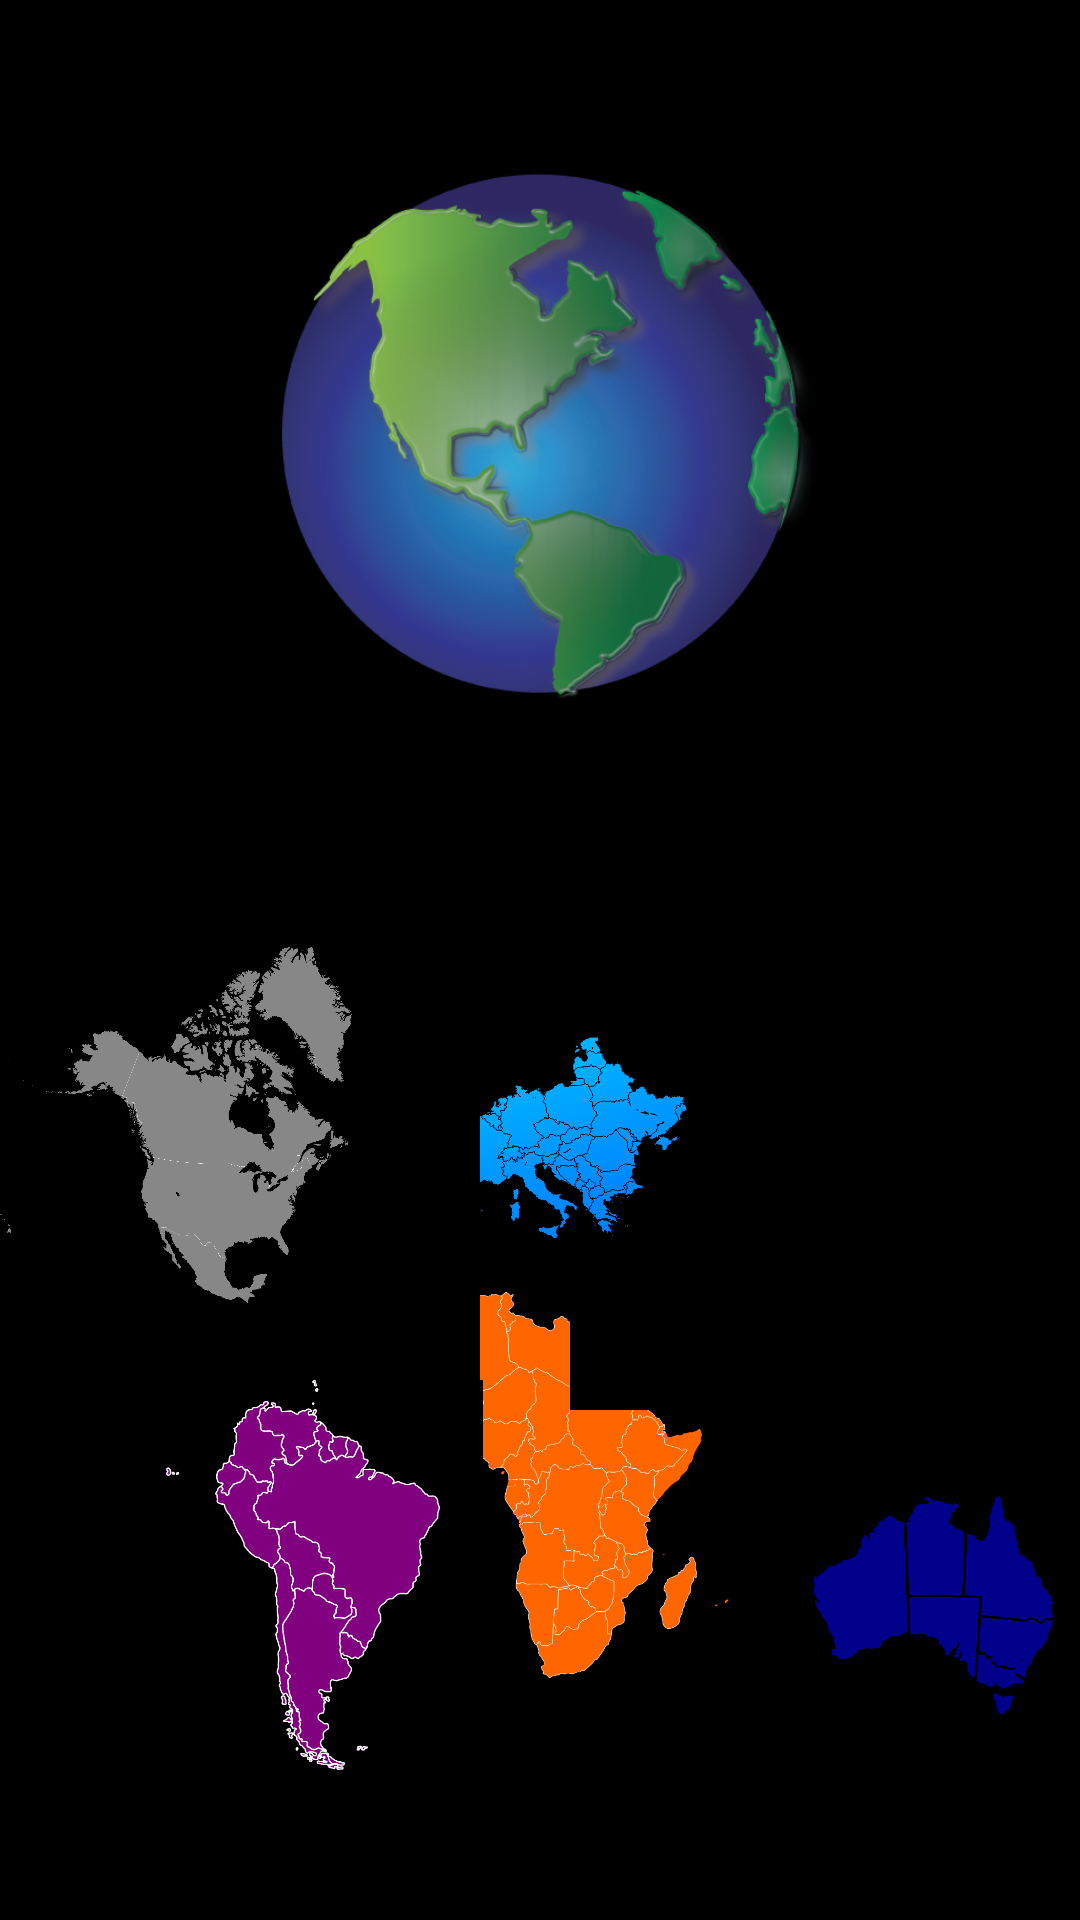

Layout XML and referenced resources for this Android screen:
<!-- AndroidManifest.xml: application theme Theme.SeniorProject -->
<!-- res/layout/activity_global.xml -->
<?xml version="1.0" encoding="utf-8"?>
<RelativeLayout xmlns:android="http://schemas.android.com/apk/res/android"
    xmlns:app="http://schemas.android.com/apk/res-auto"
    xmlns:tools="http://schemas.android.com/tools"
    android:layout_width="match_parent"
    android:layout_height="match_parent"
    tools:context=".globalActivity"
    android:background="@color/black"
    >

    <ImageButton
        android:id="@+id/advice"
        android:layout_width="50dp"
        android:layout_height="50dp"
        android:layout_alignParentLeft="true"
        android:layout_marginLeft="10dp"

        android:layout_marginTop="10dp"
        android:background="@drawable/advice"
        android:contentDescription="@string/swipeleft_tip">

    </ImageButton>

    <ImageButton
        android:id="@+id/buttonWorld"
        android:layout_width="300dp"
        android:layout_height="300dp"
        android:layout_alignParentTop="true"
        android:layout_centerInParent="true"
        android:background="@color/black"
        android:scaleType="centerInside"
        android:src="@drawable/world">


    </ImageButton>

    <RelativeLayout
        android:layout_below="@+id/buttonWorld"
        android:id="@+id/layoutContinents"
        android:layout_width="wrap_content"
        android:layout_height="wrap_content"
        android:layout_centerInParent="true"
        android:background="@color/black">

        <ImageButton
            android:id="@+id/buttonAfrica"
            android:layout_width="130dp"
            android:layout_height="130dp"
            android:layout_below="@+id/buttonEurope"

            android:layout_centerInParent="true"
            android:background="@color/black"
            android:scaleType="centerInside"
            android:src="@drawable/africa">


        </ImageButton>

        <ImageButton
            android:id="@+id/buttonAustralia"
            android:layout_width="80dp"
            android:layout_height="80dp"
            android:layout_below="@+id/buttonAsia"

            android:layout_alignParentRight="true"
            android:layout_marginTop="25dp"
            android:layout_marginRight="9dp"
            android:background="@color/black"
            android:scaleType="centerInside"
            android:src="@drawable/australia"

            >


        </ImageButton>

        <ImageButton
            android:id="@+id/buttonAsia"
            android:layout_width="170dp"
            android:layout_height="170dp"
            android:layout_alignParentRight="true"
            android:background="@color/black"

            android:scaleType="centerInside"
            android:src="@drawable/asia">


        </ImageButton>

        <ImageButton
            android:id="@+id/buttonEurope"
            android:layout_width="100dp"
            android:layout_height="100dp"
            android:layout_alignParentTop="true"


            android:layout_centerInParent="true"
            android:layout_marginTop="30dp"
            android:background="@color/black"
            android:scaleType="centerInside"
            android:src="@drawable/europe">


        </ImageButton>

        <ImageButton
            android:id="@+id/buttonNorth"
            android:layout_width="160dp"
            android:layout_height="160dp"
            android:layout_alignParentLeft="true"
            android:layout_marginLeft="0dp"

            android:background="@color/black"
            android:scaleType="centerInside"
            android:src="@drawable/north">


        </ImageButton>

        <ImageButton
            android:id="@+id/buttonSouth"
            android:layout_width="120dp"
            android:layout_height="130dp"
            android:layout_below="@+id/buttonNorth"
            android:layout_alignParentLeft="true"
            android:layout_marginLeft="41dp"


            android:background="@color/black"
            android:scaleType="centerInside"
            android:src="@drawable/south">


        </ImageButton>

    </RelativeLayout>


</RelativeLayout>
<!-- resources referenced by this layout -->
<resources>
  <!-- drawable africa: png bitmap (drawable, 79715 bytes) -->
  <!-- drawable australia: png bitmap (drawable, 37226 bytes) -->
  <!-- drawable europe: png bitmap (drawable, 121310 bytes) -->
  <!-- drawable north: png bitmap (drawable, 345996 bytes) -->
  <!-- drawable south: png bitmap (drawable, 68567 bytes) -->
  <!-- drawable world: png bitmap (drawable, 225762 bytes) -->
  <string name="swipeleft_tip">swipeLeft tip</string>
  <style name="Theme.SeniorProject" parent="Theme.MaterialComponents.DayNight.DarkActionBar">
          
          <item name="colorPrimary">@color/purple_500</item>
          <item name="colorPrimaryVariant">@color/purple_700</item>
          <item name="colorOnPrimary">@color/white</item>
          
          <item name="colorSecondary">@color/teal_200</item>
          <item name="colorSecondaryVariant">@color/teal_700</item>
          <item name="colorOnSecondary">@color/black</item>
          
          <item name="android:statusBarColor" tools:targetApi="l">?attr/colorPrimaryVariant</item>
          
          <item name="windowActionBar">false</item>
          <item name="windowNoTitle">true</item>
      </style>
  <!-- not gathered from this repository: default colours our renderer supplied (Android Studio template values) -->
  <color name="purple_500">#FF6200EE</color>
  <color name="purple_700">#FF3700B3</color>
  <color name="teal_200">#FF03DAC5</color>
  <color name="teal_700">#FF018786</color>
  <color name="black">#FF000000</color>
  <color name="white">#FFFFFFFF</color>
</resources>
